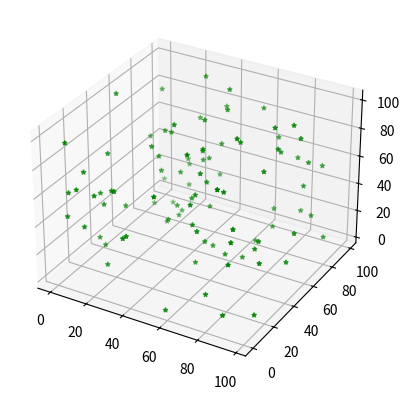

Write Python code to recreate this figure. (Note: this script raises an exception after producing the figure.)
# [redacted]
from mpl_toolkits.mplot3d import Axes3D
import matplotlib.pyplot as plt
import sys
import numpy as np
from numpy import linalg
from random import random
from pathlib import Path
from typing import List


def cell2points(segments: List[np.ndarray], x_res, y_res, z_res):
    """Translates a list of 2D pixels into a a list of 3D points in nm.

    Args:
        segments (List[np.ndarray]): [description]
        x_res (float): x nm/pixel
        y_res (float): y nm/pixel
        z_res (float): Distance between planes in pixel.

    Returns:
        [type]: [description]
    """


class Cylinder:
    """Creates a Minimum Volume Cylider from a collection of points"""

    def _init_(self, P: np.ndarray):
        self.P = P

    def get_params(self):

        pass

    def get_volume(self):
        pass

    def plot(self):
        pass


class Ellipsoid:
    """Some stuff for playing with ellipsoids"""

    def __init__(self):
        pass

    def get_params(self, P=None, tolerance=0.01):
        """Find the minimum volume ellipsoid which holds all the points

[redacted]
        http://www.mathworks.com/matlabcentral/fileexchange/9542
        and also by looking at:
        http://cctbx.sourceforge.net/current/python/scitbx.math.minimum_covering_ellipsoid.html
        Which is based on the first reference anyway!

        Here, P is a numpy array of N dimensional points like this:
        P = [[x,y,z,...], <-- one point per line
             [x,y,z,...],
             [x,y,z,...]]

        Returns:
        (center, radii, rotation)

        """
        (N, dim) = np.shape(P)
        d = float(dim)

        # Q will be our working array
        Q = np.vstack([np.copy(P.T), np.ones(N)])
        QT = Q.T

        # initializations
        err = 1.0 + tolerance
        u = (1.0 / N) * np.ones(N)

        # Khachiyan Algorithm
        while err > tolerance:
            V = np.dot(Q, np.dot(np.diag(u), QT))
            M = np.diag(
                np.dot(QT, np.dot(linalg.inv(V), Q))
            )  # M the diagonal vector of an NxN matrix
            j = np.argmax(M)
            maximum = M[j]
            step_size = (maximum - d - 1.0) / ((d + 1.0) * (maximum - 1.0))
            new_u = (1.0 - step_size) * u
            new_u[j] += step_size
            err = np.linalg.norm(new_u - u)
            u = new_u

        # center of the ellipse
        center = np.dot(P.T, u)

        # the A matrix for the ellipse
        A = (
            linalg.inv(
                np.dot(P.T, np.dot(np.diag(u), P))
                - np.array([[a * b for b in center] for a in center])
            )
            / d
        )

        # Get the values we'd like to return
        U, s, rotation = linalg.svd(A)
        radii = 1.0 / np.sqrt(s)

        return (center, radii, rotation)

    def get_volume(self, radii):
        """Calculate the volume of the blob"""
        return 4.0 / 3.0 * np.pi * radii[0] * radii[1] * radii[2]

    def plot(
        self,
        center,
        radii,
        rotation,
        ax=None,
        plotAxes=False,
        cageColor="b",
        cageAlpha=0.2,
        P=None,
        inner_factor=None,
    ):
        """Plot an ellipsoid"""
        make_ax = ax == None
        if make_ax:
            fig = plt.figure()
            ax = fig.add_subplot(111, projection="3d")

        u = np.linspace(0.0, 2.0 * np.pi, 100)
        v = np.linspace(0.0, np.pi, 100)

        # cartesian coordinates that correspond to the spherical angles:
        x = radii[0] * np.outer(np.cos(u), np.sin(v))
        y = radii[1] * np.outer(np.sin(u), np.sin(v))
        z = radii[2] * np.outer(np.ones_like(u), np.cos(v))

        # Inner Ellipsoid
        x_i = radii[0] * np.outer(np.cos(u), np.sin(v)) * inner_factor
        y_i = radii[1] * np.outer(np.sin(u), np.sin(v)) * inner_factor
        z_i = radii[2] * np.outer(np.ones_like(u), np.cos(v)) * inner_factor

        # Middle Ellipsoid
        x_m = radii[0] * np.outer(np.cos(u), np.sin(v)) * (1.0 + inner_factor) / 2.0
        y_m = radii[1] * np.outer(np.sin(u), np.sin(v)) * (1.0 + inner_factor) / 2.0
        z_m = (
            radii[2] * np.outer(np.ones_like(u), np.cos(v)) * (1.0 + inner_factor) / 2.0
        )

        # rotate accordingly
        for i in range(len(x)):
            for j in range(len(x)):
                [x[i, j], y[i, j], z[i, j]] = (
                    np.dot([x[i, j], y[i, j], z[i, j]], rotation) + center
                )
                [x_i[i, j], y_i[i, j], z_i[i, j]] = (
                    np.dot([x_i[i, j], y_i[i, j], z_i[i, j]], rotation) + center
                )
                [x_m[i, j], y_m[i, j], z_m[i, j]] = (
                    np.dot([x_m[i, j], y_m[i, j], z_m[i, j]], rotation) + center
                )

        if plotAxes:
            # make some purdy axes
            axes = np.array(
                [[radii[0], 0.0, 0.0], [0.0, radii[1], 0.0], [0.0, 0.0, radii[2]]]
            )
            # rotate accordingly
            for i in range(len(axes)):
                axes[i] = np.dot(axes[i], rotation)

            # plot axes
            for p in axes:
                X3 = np.linspace(-p[0], p[0], 100) + center[0]
                Y3 = np.linspace(-p[1], p[1], 100) + center[1]
                Z3 = np.linspace(-p[2], p[2], 100) + center[2]
                ax.plot(X3, Y3, Z3, color=cageColor)

        # plot ellipsoid
        ax.plot_wireframe(
            x, y, z, rstride=4, cstride=4, color=cageColor, alpha=cageAlpha
        )

        ax.plot_wireframe(
            x_i, y_i, z_i, rstride=4, cstride=4, color="r", alpha=cageAlpha
        )
        if True:
            ax.plot_wireframe(
                x_m,
                y_m,
                z_m,
                rstride=4,
                cstride=4,
                color="black",
                alpha=0.9,
                linewidths=1,
            )

        if not (P is None):
            ax.scatter(P[:, 0], P[:, 1], P[:, 2], color="g", marker="*", s=10)

        if make_ax:
            plt.show()
            plt.close(fig)
            del fig


def demo_ellipsoid():
    # make 100 random points
    P = np.reshape([random() * 100 for i in range(300)], (100, 3))

    # find the ellipsoid
    ET = Ellipsoid()
    (center, radii, rotation) = ET.get_params(P, 0.01)

    fig = plt.figure()
    ax = fig.add_subplot(111, projection="3d")

    # plot points
    ax.scatter(P[:, 0], P[:, 1], P[:, 2], color="g", marker="*", s=10)

    # plot ellipsoid
    ET.plot(center, radii, rotation, ax=ax, plotAxes=True)

    plt.show()
    plt.close(fig)
    del fig


if __name__ == "__main__":
    demo_ellipsoid()
